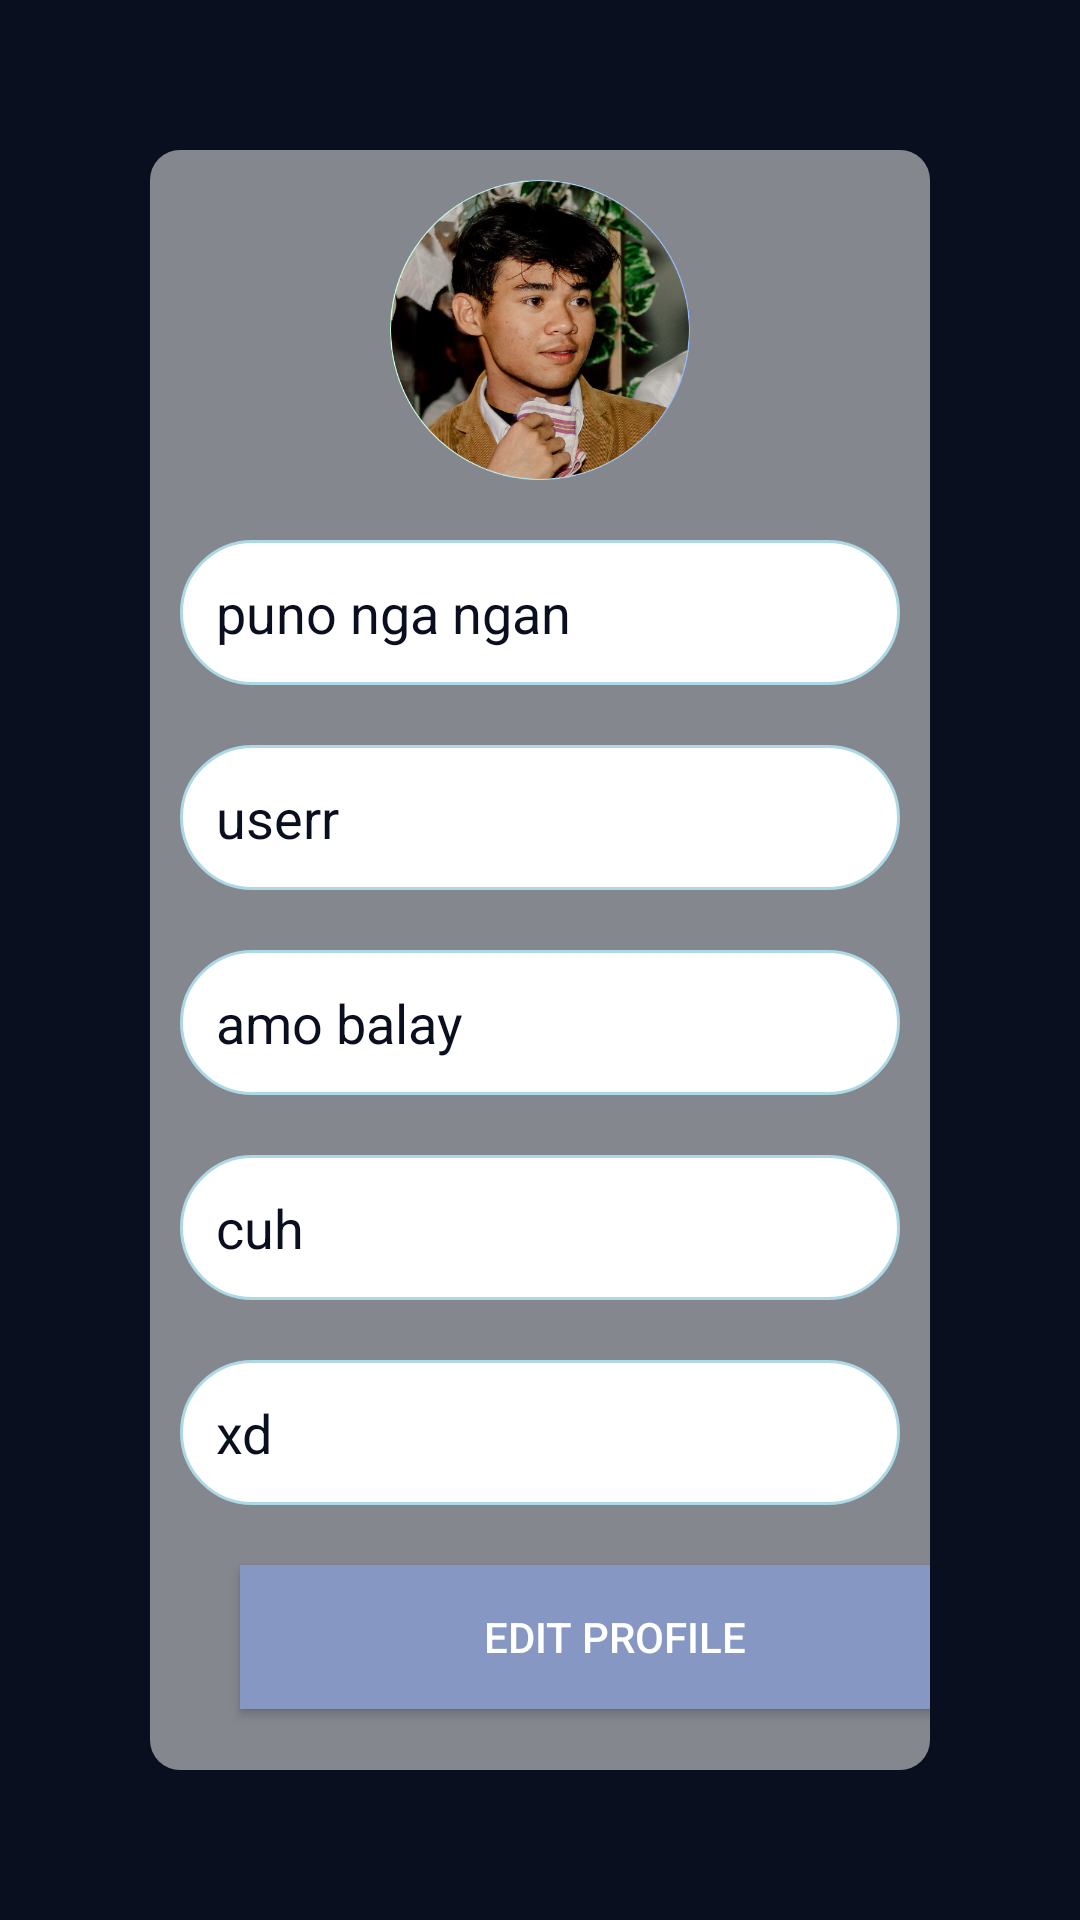

The Android layout XML behind this screen, and the referenced resources:
<!-- AndroidManifest.xml: application theme Theme.NewUplift -->
<!-- res/layout/fragment_profile.xml -->
<?xml version="1.0" encoding="utf-8"?>
<androidx.constraintlayout.widget.ConstraintLayout xmlns:android="http://schemas.android.com/apk/res/android"
    xmlns:app="http://schemas.android.com/apk/res-auto"
    xmlns:tools="http://schemas.android.com/tools"
    android:id="@+id/fragment_profile"
    android:layout_width="match_parent"
    android:layout_height="match_parent"
    android:background="@color/black_bluish"
    tools:context=".fragments.ProfileFragment">

    <LinearLayout
        android:layout_width="match_parent"
        android:layout_height="match_parent"
        android:layout_margin="50dp"
        android:orientation="vertical"
        android:background="@drawable/profile_bg">


        <ImageView
            android:id="@+id/profileImage"
            android:layout_width="100dp"
            android:layout_height="100dp"
            android:layout_margin="10dp"
            android:layout_gravity="center"
            android:src="@drawable/profile_picture" />

        <TextView
            android:id="@+id/nameTextView"
            android:layout_width="match_parent"
            android:layout_height="wrap_content"
            android:textSize="18sp"
            android:textColor="@color/black_bluish"
            android:background="@drawable/sign_up_borders"
            android:padding="12dp"
            android:layout_margin="10dp"
            android:text="puno nga ngan"
            tools:text="John Doe" />

        <TextView
            android:id="@+id/usernameTextView"
            android:layout_width="match_parent"
            android:layout_height="wrap_content"
            android:textSize="18sp"
            android:textColor="@color/black_bluish"
            android:background="@drawable/sign_up_borders"
            android:padding="12dp"
            android:layout_margin="10dp"
            android:text="userr" />

        <TextView
            android:id="@+id/addressTextView"
            android:layout_width="match_parent"
            android:layout_height="wrap_content"
            android:textSize="18sp"
            android:textColor="@color/black_bluish"
            android:background="@drawable/sign_up_borders"
            android:padding="12dp"
            android:layout_margin="10dp"
            android:text="amo balay" />

        <TextView
            android:id="@+id/contactInfoTextView"
            android:layout_width="match_parent"
            android:layout_height="wrap_content"
            android:textSize="18sp"
            android:textColor="@color/black_bluish"
            android:background="@drawable/sign_up_borders"
            android:padding="12dp"
            android:layout_margin="10dp"
            android:text="cuh" />

        <TextView
            android:id="@+id/emailTextView"
            android:layout_width="match_parent"
            android:layout_height="wrap_content"
            android:textSize="18sp"
            android:textColor="@color/black_bluish"
            android:background="@drawable/sign_up_borders"
            android:padding="12dp"
            android:layout_margin="10dp"
            android:text="xd" />
        <Button
            android:id="@+id/editProfileButton"
            android:layout_width="250dp"
            android:layout_height="wrap_content"
            android:layout_marginTop="10dp"
            android:layout_marginLeft="30dp"
            android:layout_marginRight="30dp"
            android:text="Edit Profile"
            android:textColor="@color/white"
            android:background="@color/soft_blue"

            />

    </LinearLayout>

</androidx.constraintlayout.widget.ConstraintLayout>
<!-- resources referenced by this layout -->
<resources>
  <color name="black_bluish">#0A0F1F</color>
  <color name="soft_blue">#8697C4</color>
  <color name="white">#FFFFFFFF</color>
  <!-- drawable profile_bg (drawable) -->
  <?xml version="1.0" encoding="utf-8"?>
  <shape xmlns:android="http://schemas.android.com/apk/res/android"
      android:shape="rectangle">
      <solid android:color="#80FFFFFF" />
      <corners android:radius="10dp" />
  </shape>
  <!-- drawable profile_picture: png bitmap (drawable, 496459 bytes) -->
  <!-- drawable sign_up_borders (drawable) -->
  <?xml version="1.0" encoding="utf-8"?>
  <shape xmlns:android="http://schemas.android.com/apk/res/android"
      android:shape="rectangle">
  
      <solid android:color="@android:color/white" />
  
      <corners android:radius="30dp" />  <stroke
      android:width="1dp"
      android:color="#ADD8E6" />  <padding
      android:left="16dp"
      android:top="8dp"
      android:right="16dp"
      android:bottom="8dp" />
  
  </shape>
  <style name="Theme.NewUplift" parent="Base.Theme.NewUplift" />
  <style name="Base.Theme.NewUplift" parent="Theme.Material3.DayNight.NoActionBar">
          
          
      </style>
</resources>
